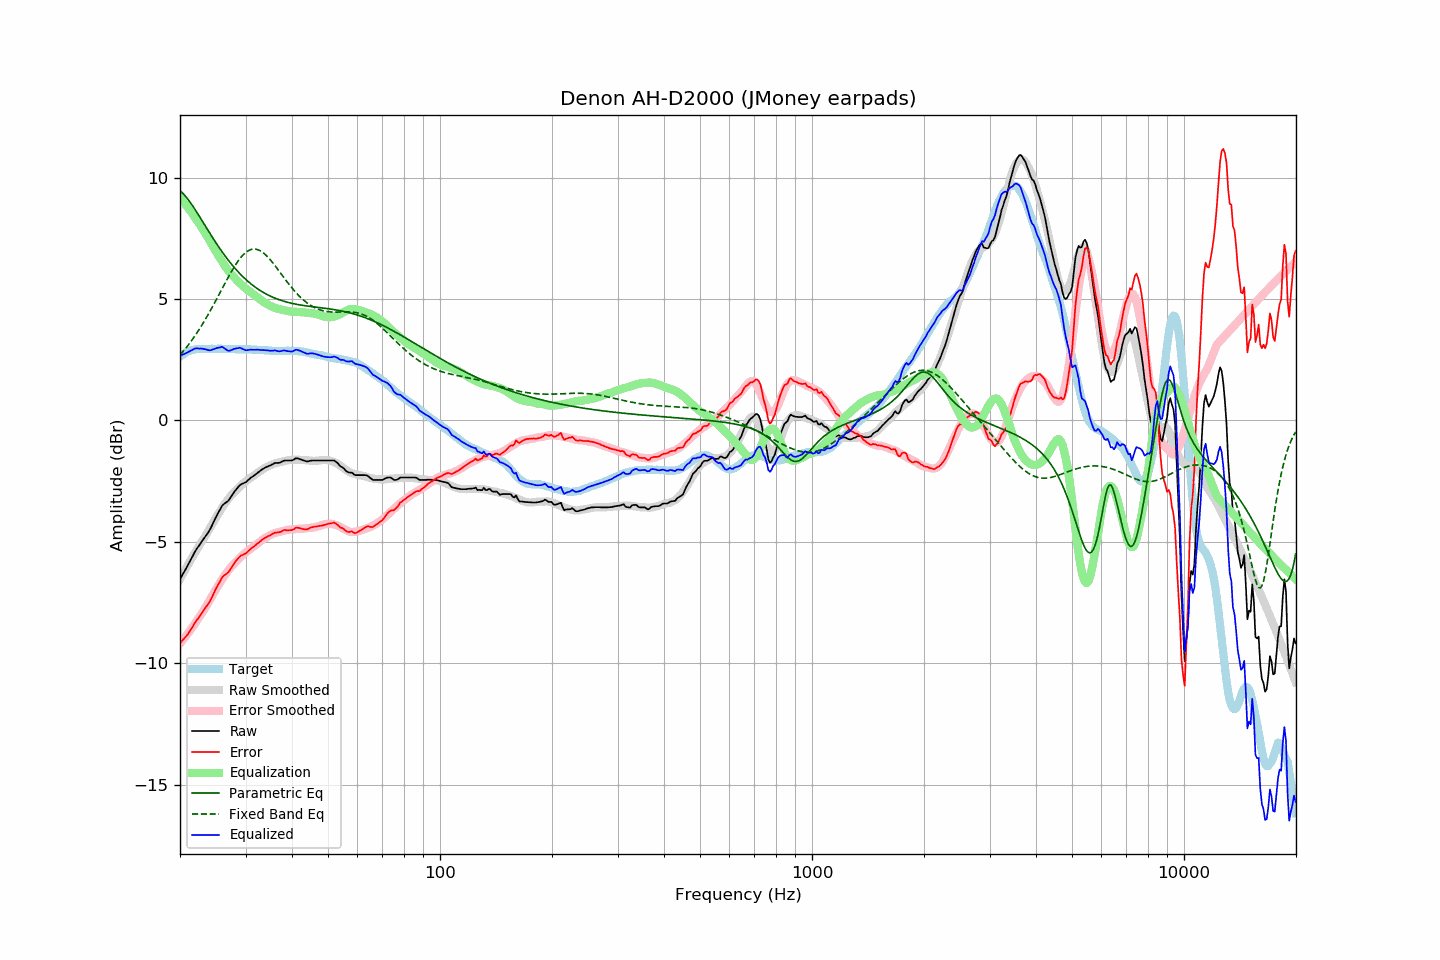

The table this chart was drawn from, first rows:
frequency, raw, error, smoothed, error_smoothed, equalization, parametric_eq, fixed_band_eq, equalized_raw, equalized_smoothed, target
20.00, -6.54, -9.17, -6.53, -9.19, 9.19, 9.47, 2.69, 2.65, 2.66, 2.63
20.20, -6.42, -9.10, -6.41, -9.11, 9.11, 9.41, 2.77, 2.69, 2.69, 2.68
20.40, -6.30, -9.03, -6.29, -9.02, 9.02, 9.34, 2.85, 2.72, 2.73, 2.73
20.61, -6.19, -8.95, -6.18, -8.94, 8.94, 9.27, 2.93, 2.75, 2.76, 2.76
20.81, -6.07, -8.88, -6.06, -8.85, 8.85, 9.19, 3.01, 2.78, 2.79, 2.81
21.02, -5.95, -8.80, -5.94, -8.76, 8.76, 9.11, 3.09, 2.81, 2.82, 2.85
21.23, -5.82, -8.69, -5.83, -8.67, 8.67, 9.02, 3.18, 2.85, 2.85, 2.87
21.44, -5.70, -8.59, -5.71, -8.58, 8.58, 8.92, 3.27, 2.88, 2.87, 2.89
21.66, -5.57, -8.48, -5.60, -8.49, 8.49, 8.83, 3.36, 2.92, 2.89, 2.91
21.87, -5.44, -8.36, -5.48, -8.39, 8.39, 8.73, 3.46, 2.96, 2.91, 2.92
22.09, -5.33, -8.27, -5.37, -8.30, 8.30, 8.63, 3.55, 2.97, 2.93, 2.94
22.31, -5.23, -8.18, -5.26, -8.20, 8.20, 8.52, 3.65, 2.97, 2.94, 2.95
22.54, -5.14, -8.09, -5.16, -8.10, 8.10, 8.42, 3.76, 2.96, 2.95, 2.95
22.76, -5.04, -7.99, -5.05, -8.00, 8.00, 8.31, 3.86, 2.96, 2.95, 2.95
22.99, -4.94, -7.88, -4.95, -7.90, 7.90, 8.20, 3.97, 2.96, 2.95, 2.94
23.22, -4.85, -7.79, -4.84, -7.79, 7.79, 8.09, 4.08, 2.94, 2.95, 2.94
23.45, -4.76, -7.70, -4.73, -7.69, 7.69, 7.99, 4.19, 2.93, 2.95, 2.94
23.69, -4.66, -7.61, -4.62, -7.57, 7.57, 7.88, 4.30, 2.91, 2.95, 2.95
23.92, -4.57, -7.52, -4.51, -7.46, 7.46, 7.77, 4.42, 2.89, 2.95, 2.95
24.16, -4.45, -7.40, -4.39, -7.34, 7.34, 7.67, 4.54, 2.89, 2.95, 2.95
24.40, -4.31, -7.27, -4.27, -7.22, 7.22, 7.56, 4.66, 2.92, 2.95, 2.96
24.65, -4.17, -7.12, -4.16, -7.11, 7.11, 7.46, 4.78, 2.94, 2.95, 2.95
24.89, -4.03, -6.98, -4.04, -7.00, 7.00, 7.35, 4.90, 2.97, 2.95, 2.95
25.14, -3.90, -6.85, -3.93, -6.89, 6.89, 7.25, 5.03, 2.99, 2.95, 2.95
25.39, -3.78, -6.74, -3.83, -6.78, 6.78, 7.16, 5.15, 3.00, 2.95, 2.96
25.65, -3.66, -6.62, -3.72, -6.67, 6.67, 7.06, 5.28, 3.01, 2.95, 2.96
25.91, -3.53, -6.48, -3.62, -6.57, 6.57, 6.96, 5.40, 3.03, 2.95, 2.95
26.16, -3.46, -6.41, -3.51, -6.47, 6.47, 6.87, 5.53, 3.01, 2.95, 2.95
26.43, -3.41, -6.36, -3.42, -6.36, 6.36, 6.78, 5.65, 2.95, 2.95, 2.95
26.69, -3.36, -6.31, -3.32, -6.27, 6.27, 6.69, 5.78, 2.91, 2.95, 2.95
26.96, -3.31, -6.26, -3.23, -6.18, 6.18, 6.60, 5.90, 2.87, 2.95, 2.95
27.23, -3.22, -6.17, -3.15, -6.10, 6.10, 6.52, 6.02, 2.88, 2.94, 2.95
27.50, -3.12, -6.07, -3.08, -6.02, 6.02, 6.44, 6.13, 2.90, 2.94, 2.95
27.77, -3.02, -5.96, -3.01, -5.95, 5.95, 6.36, 6.25, 2.93, 2.94, 2.94
28.05, -2.92, -5.86, -2.94, -5.88, 5.88, 6.28, 6.35, 2.96, 2.94, 2.94
28.33, -2.84, -5.77, -2.87, -5.81, 5.81, 6.21, 6.46, 2.97, 2.94, 2.93
28.62, -2.76, -5.69, -2.80, -5.74, 5.74, 6.13, 6.55, 2.98, 2.94, 2.93
28.90, -2.68, -5.62, -2.74, -5.68, 5.68, 6.06, 6.64, 3.00, 2.94, 2.94
29.19, -2.63, -5.56, -2.68, -5.61, 5.61, 5.99, 6.73, 2.98, 2.93, 2.93
29.48, -2.60, -5.54, -2.61, -5.55, 5.55, 5.93, 6.80, 2.94, 2.93, 2.94
29.78, -2.57, -5.50, -2.55, -5.49, 5.49, 5.87, 6.87, 2.91, 2.93, 2.93
30.08, -2.54, -5.48, -2.50, -5.43, 5.43, 5.80, 6.92, 2.89, 2.93, 2.94
30.38, -2.48, -5.41, -2.45, -5.38, 5.38, 5.74, 6.97, 2.90, 2.93, 2.93
30.68, -2.42, -5.35, -2.40, -5.33, 5.33, 5.69, 7.01, 2.91, 2.93, 2.93
30.99, -2.36, -5.29, -2.36, -5.28, 5.28, 5.63, 7.04, 2.92, 2.93, 2.93
31.30, -2.32, -5.24, -2.31, -5.23, 5.23, 5.58, 7.05, 2.91, 2.92, 2.92
31.61, -2.27, -5.19, -2.26, -5.18, 5.18, 5.53, 7.06, 2.91, 2.92, 2.92
31.93, -2.22, -5.14, -2.22, -5.13, 5.13, 5.48, 7.06, 2.91, 2.92, 2.92
32.24, -2.17, -5.08, -2.17, -5.08, 5.08, 5.43, 7.04, 2.91, 2.91, 2.91
32.57, -2.12, -5.03, -2.12, -5.03, 5.03, 5.39, 7.02, 2.91, 2.91, 2.91
32.89, -2.07, -4.98, -2.08, -4.98, 4.98, 5.35, 6.99, 2.91, 2.90, 2.91
33.22, -2.02, -4.92, -2.03, -4.93, 4.93, 5.31, 6.94, 2.91, 2.90, 2.90
33.55, -1.98, -4.88, -1.99, -4.88, 4.88, 5.27, 6.89, 2.90, 2.89, 2.90
33.89, -1.94, -4.83, -1.95, -4.84, 4.84, 5.23, 6.84, 2.90, 2.89, 2.89
34.23, -1.91, -4.80, -1.92, -4.80, 4.80, 5.19, 6.77, 2.89, 2.89, 2.89
34.57, -1.88, -4.76, -1.88, -4.76, 4.76, 5.16, 6.71, 2.88, 2.88, 2.88
34.92, -1.86, -4.74, -1.85, -4.73, 4.73, 5.13, 6.63, 2.87, 2.88, 2.88
35.27, -1.82, -4.69, -1.82, -4.70, 4.70, 5.10, 6.55, 2.87, 2.87, 2.87
35.62, -1.79, -4.66, -1.79, -4.67, 4.67, 5.07, 6.47, 2.88, 2.87, 2.87
35.97, -1.75, -4.62, -1.77, -4.64, 4.64, 5.04, 6.39, 2.89, 2.87, 2.87
... 635 more rows
